Photos from the image-classification dataset "data" in the GitHub repository Pazlik19/YoloVision. Its 31 classes are: latter А, latter Б, latter В, latter Г, latter Д, latter Е, latter Ж, latter З, latter И, latter Й, latter К, latter Л, latter М, latter Н, latter О, latter П, latter Р, latter С, latter Т, latter У, latter Ф, latter Х, latter Ц, latter Ч, latter Щ, latter Ъ, latter Ы, latter Ь, latter Э, latter Ю, latter Я.

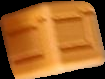
Label: latter Ц

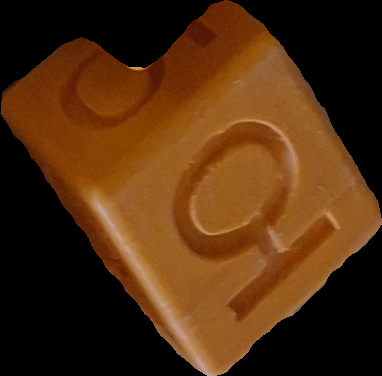
Label: latter Ю

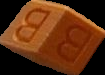
Label: latter В

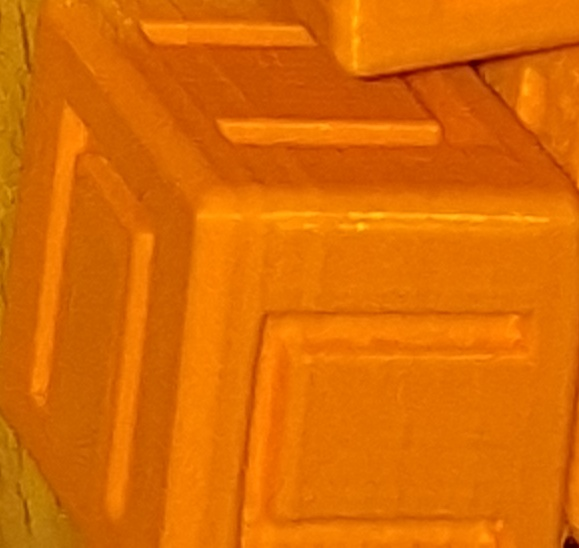
Label: latter П

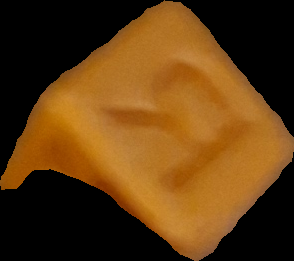
Label: latter Я

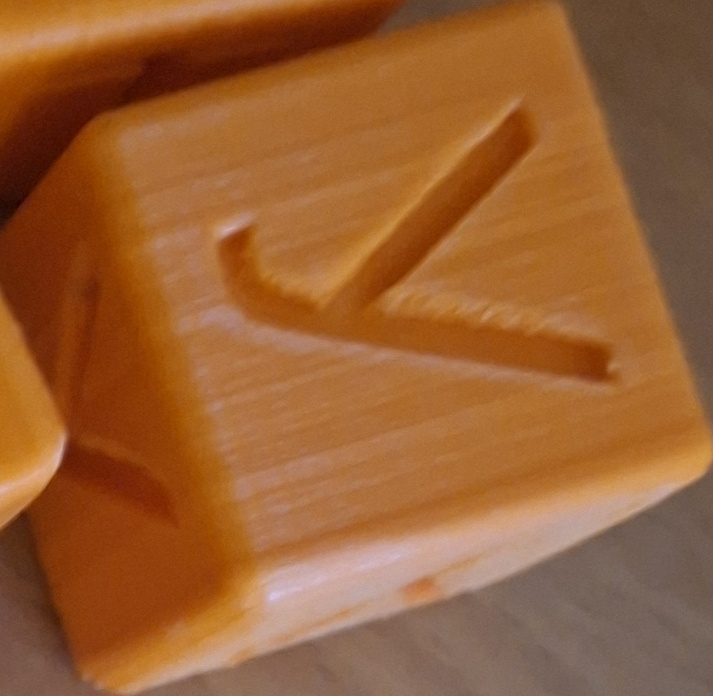
Label: latter У
